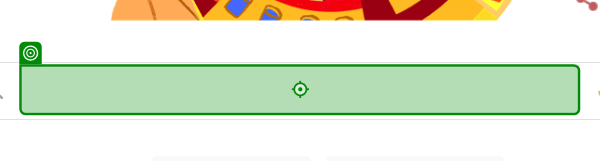
Task: WIndowProject
Workflow: Main

Step 1: type "Wheather in Uk" into the text box in window 'Google' (chrome.exe)

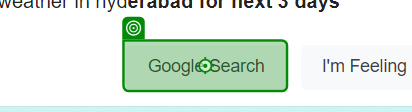
Step 2: click on the text box in window 'Google' (chrome.exe)

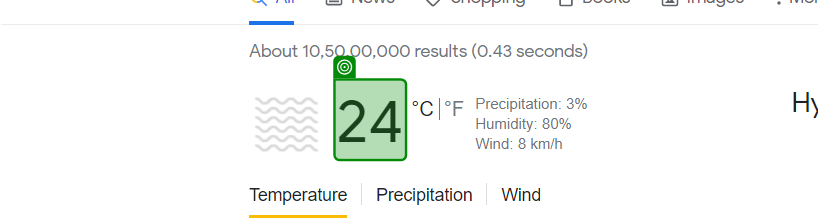
Step 3: get-text from the element 'wob_tm' in window 'weather in hyderabad - Google Search' (chrome.exe)
